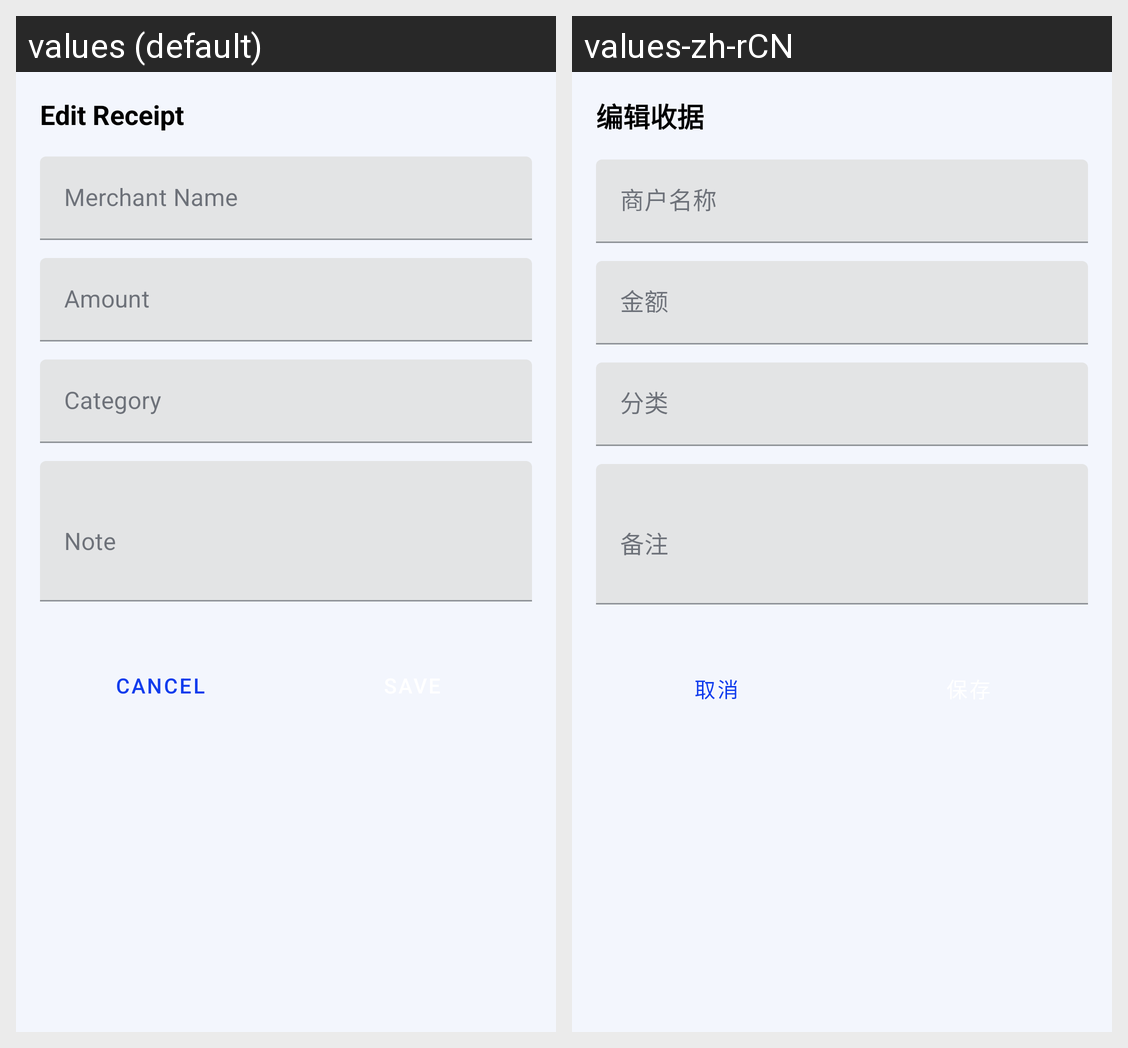

For this localized Android screen grid, give each drawn string resource with its value in every locale shown.
Android screen res/layout/dialog_edit_receipt.xml rendered under 2 locales, left to right: values (default), values-zh-rCN. Device: Nexus 5 (rendered at 1080×1920; each locale shown at half size, 540×960, under a caption strip naming it); theme AppTheme.
Strings drawn on this screen, with the default value and each locale's value (text and hints the layout hard-codes, and strings that could not be matched under every locale, appear in the picture but are not listed):

edit_receipt
  values: Edit Receipt
  values-zh-rCN: 编辑收据

merchant_name
  values: Merchant Name
  values-zh-rCN: 商户名称

amount
  values: Amount
  values-zh-rCN: 金额

category
  values: Category
  values-zh-rCN: 分类

description
  values: Note
  values-zh-rCN: 备注

cancel
  values: Cancel
  values-zh-rCN: 取消
